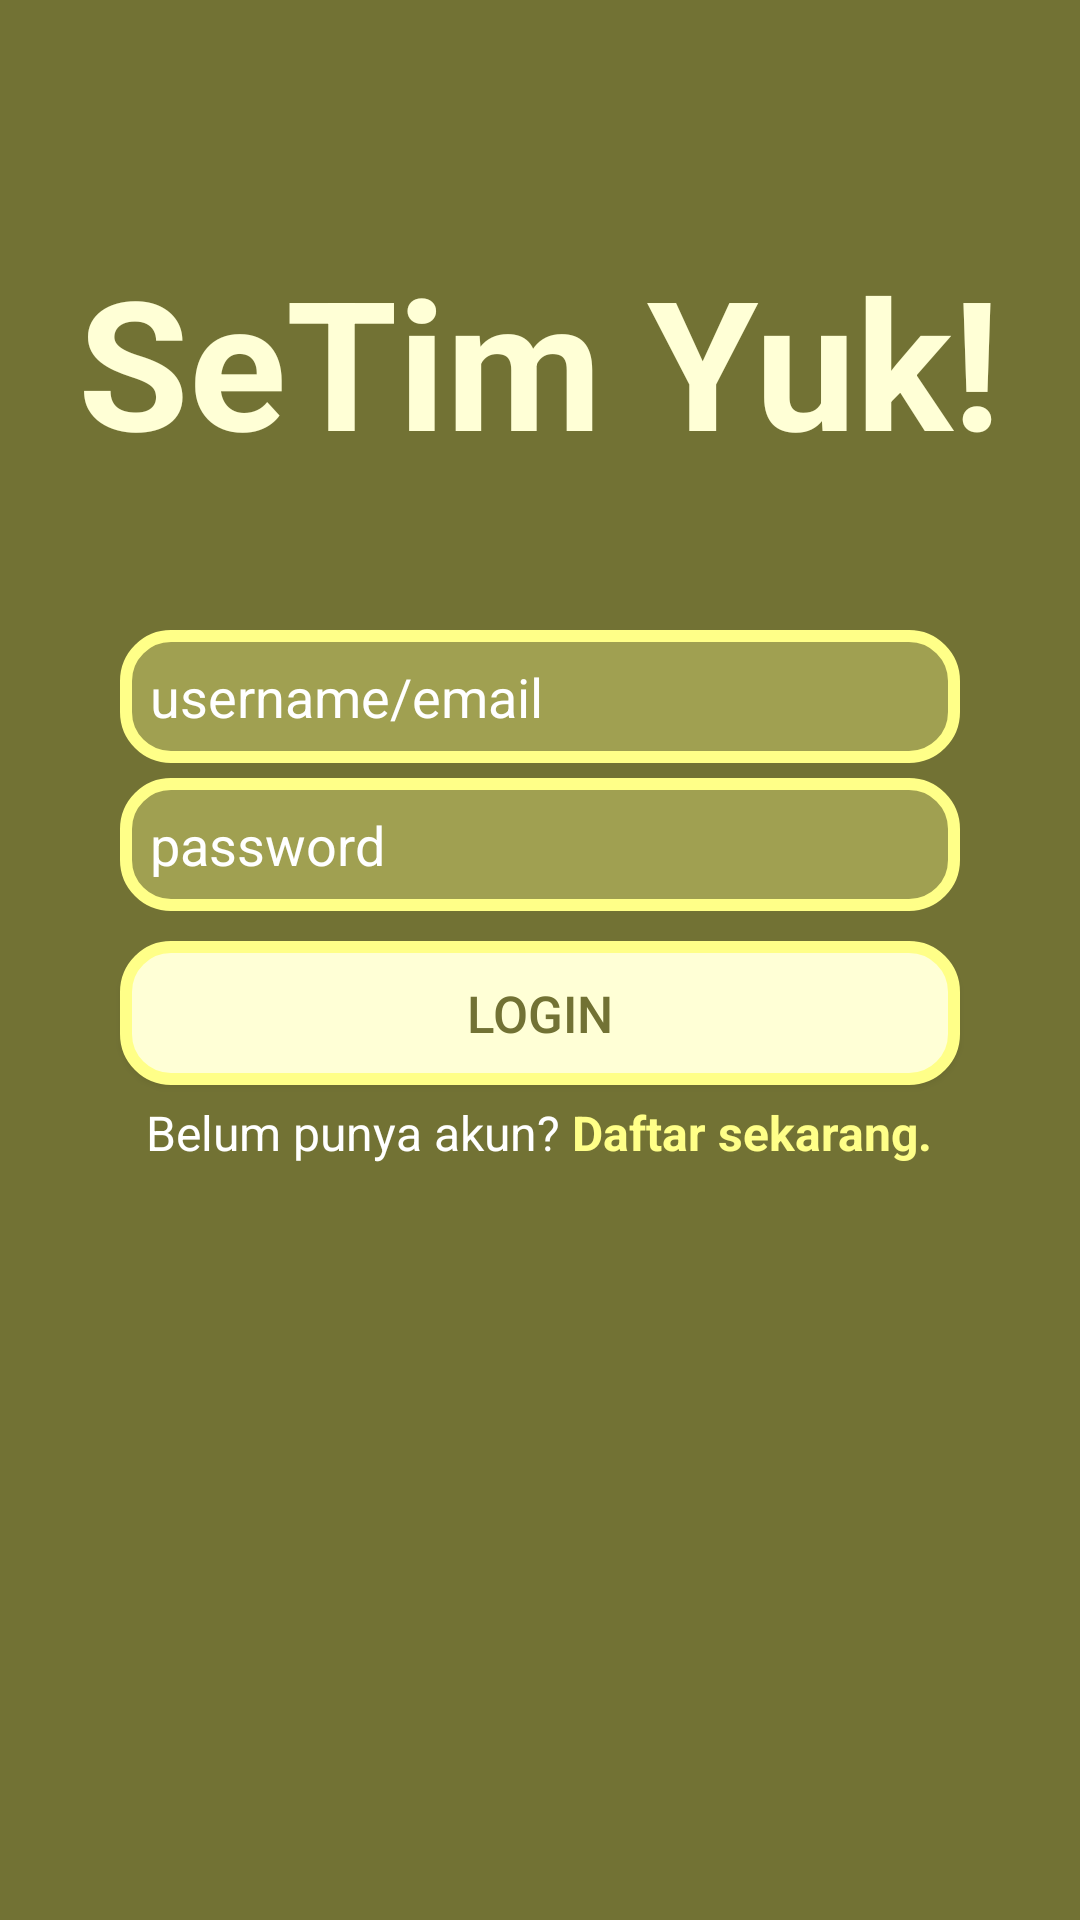

Android layout source for this screen:
<!-- AndroidManifest.xml: application theme AppTheme -->
<!-- res/layout/activity_login.xml -->
<?xml version="1.0" encoding="utf-8"?>
<LinearLayout xmlns:android="http://schemas.android.com/apk/res/android"
    xmlns:app="http://schemas.android.com/apk/res-auto"
    xmlns:tools="http://schemas.android.com/tools"
    android:layout_width="match_parent"
    android:layout_height="match_parent"
    android:orientation="vertical"
    android:padding="10dp"
    android:background="@color/darkBackground"
    tools:context="app.mb.amir.setimyuk.Login">
    
    <TextView
        android:layout_gravity="center"
        android:layout_width="wrap_content"
        android:layout_height="wrap_content"
        android:layout_marginBottom="50dp"
        android:layout_marginTop="70dp"
        android:text="SeTim Yuk!"
        android:textStyle="bold"
        android:textSize="60sp"
        android:textColor="#ffffd6"
        android:inputType="textEmailAddress"/>
    <EditText
        android:id="@+id/usernameLogin"
        android:background="@drawable/edit_text"
        android:padding="10dp"
        android:layout_marginLeft="30dp"
        android:layout_marginRight="30dp"
        android:layout_width="match_parent"
        android:layout_height="wrap_content"
        android:hint="username/email"
        android:textColor="@color/colorWhite"
        android:textColorHint="@color/colorWhite"
        android:inputType="textEmailAddress"/>
    <EditText
        android:id="@+id/passLogin"
        android:background="@drawable/edit_text"
        android:padding="10dp"
        android:layout_marginTop="5dp"
        android:layout_marginLeft="30dp"
        android:layout_marginRight="30dp"
        android:layout_width="match_parent"
        android:layout_height="wrap_content"
        android:hint="password"
        android:textColor="@color/colorWhite"
        android:textColorHint="@color/colorWhite"
        android:inputType="textPassword"/>
    <Button
        android:onClick="LoginClicked"
        android:layout_marginLeft="30dp"
        android:layout_marginRight="30dp"
        android:layout_marginTop="10dp"
        android:layout_width="match_parent"
        android:layout_height="wrap_content"
        android:layout_gravity="center"
        android:textColor="#727234"
        android:background="@drawable/button"
        android:text="Login"
        android:textSize="17sp"/>
    <LinearLayout
        android:layout_marginTop="5dp"
        android:layout_gravity="center"
        android:layout_width="wrap_content"
        android:layout_height="wrap_content"
        android:orientation="horizontal">

        <TextView
            android:layout_width="wrap_content"
            android:layout_height="wrap_content"
            android:text="Belum punya akun? "
            android:textSize="16sp"
            android:textColor="@color/colorWhite"/>

        <TextView
            android:id="@+id/regnow"
            android:clickable="true"
            android:layout_width="wrap_content"
            android:layout_height="25sp"
            android:textColor="#FF8"
            android:text="Daftar sekarang."
            android:textStyle="bold"
            android:textAllCaps="false"
            android:textSize="16sp" />
    </LinearLayout>
</LinearLayout>
<!-- resources referenced by this layout -->
<resources>
  <color name="colorWhite">#FFFFFF</color>
  <color name="darkBackground">#727234</color>
  <!-- drawable button (drawable) -->
  <?xml version="1.0" encoding="utf-8"?>
  <shape xmlns:android="http://schemas.android.com/apk/res/android"
      android:shape="rectangle" android:layout_margin="5dp" android:padding="10dp">
      <solid android:color="#ffffd6"/>
      <stroke android:width="4dp" android:color="#ff8"/>
      <corners
          android:bottomRightRadius="15dp"
          android:bottomLeftRadius="15dp"
          android:topLeftRadius="15dp"
          android:topRightRadius="15dp"/>
  </shape>
  <!-- drawable edit_text (drawable) -->
  <?xml version="1.0" encoding="utf-8"?>
  <shape xmlns:android="http://schemas.android.com/apk/res/android"
      android:shape="rectangle" android:padding="10dp">
      <solid android:color="#a0a051"/>
      <stroke android:color="#FF8" android:width="4dp"/>
      <corners
          android:bottomRightRadius="15dp"
          android:bottomLeftRadius="15dp"
          android:topLeftRadius="15dp"
          android:topRightRadius="15dp"/>
  </shape>
  <!-- drawable logo: png bitmap (drawable, 180901 bytes) -->
  <style name="AppTheme" parent="Theme.AppCompat.Light.NoActionBar">
          
          <item name="android:windowBackground">@color/darkBackground</item>
          <item name="colorPrimary">@color/colorPrimary</item>
          <item name="colorPrimaryDark">@color/colorPrimaryDark</item>
          <item name="colorAccent">@color/colorAccent</item>
      </style>
  <color name="colorPrimary">#3F51B5</color>
  <color name="colorPrimaryDark">#303F9F</color>
  <color name="colorAccent">#FF4081</color>
</resources>
